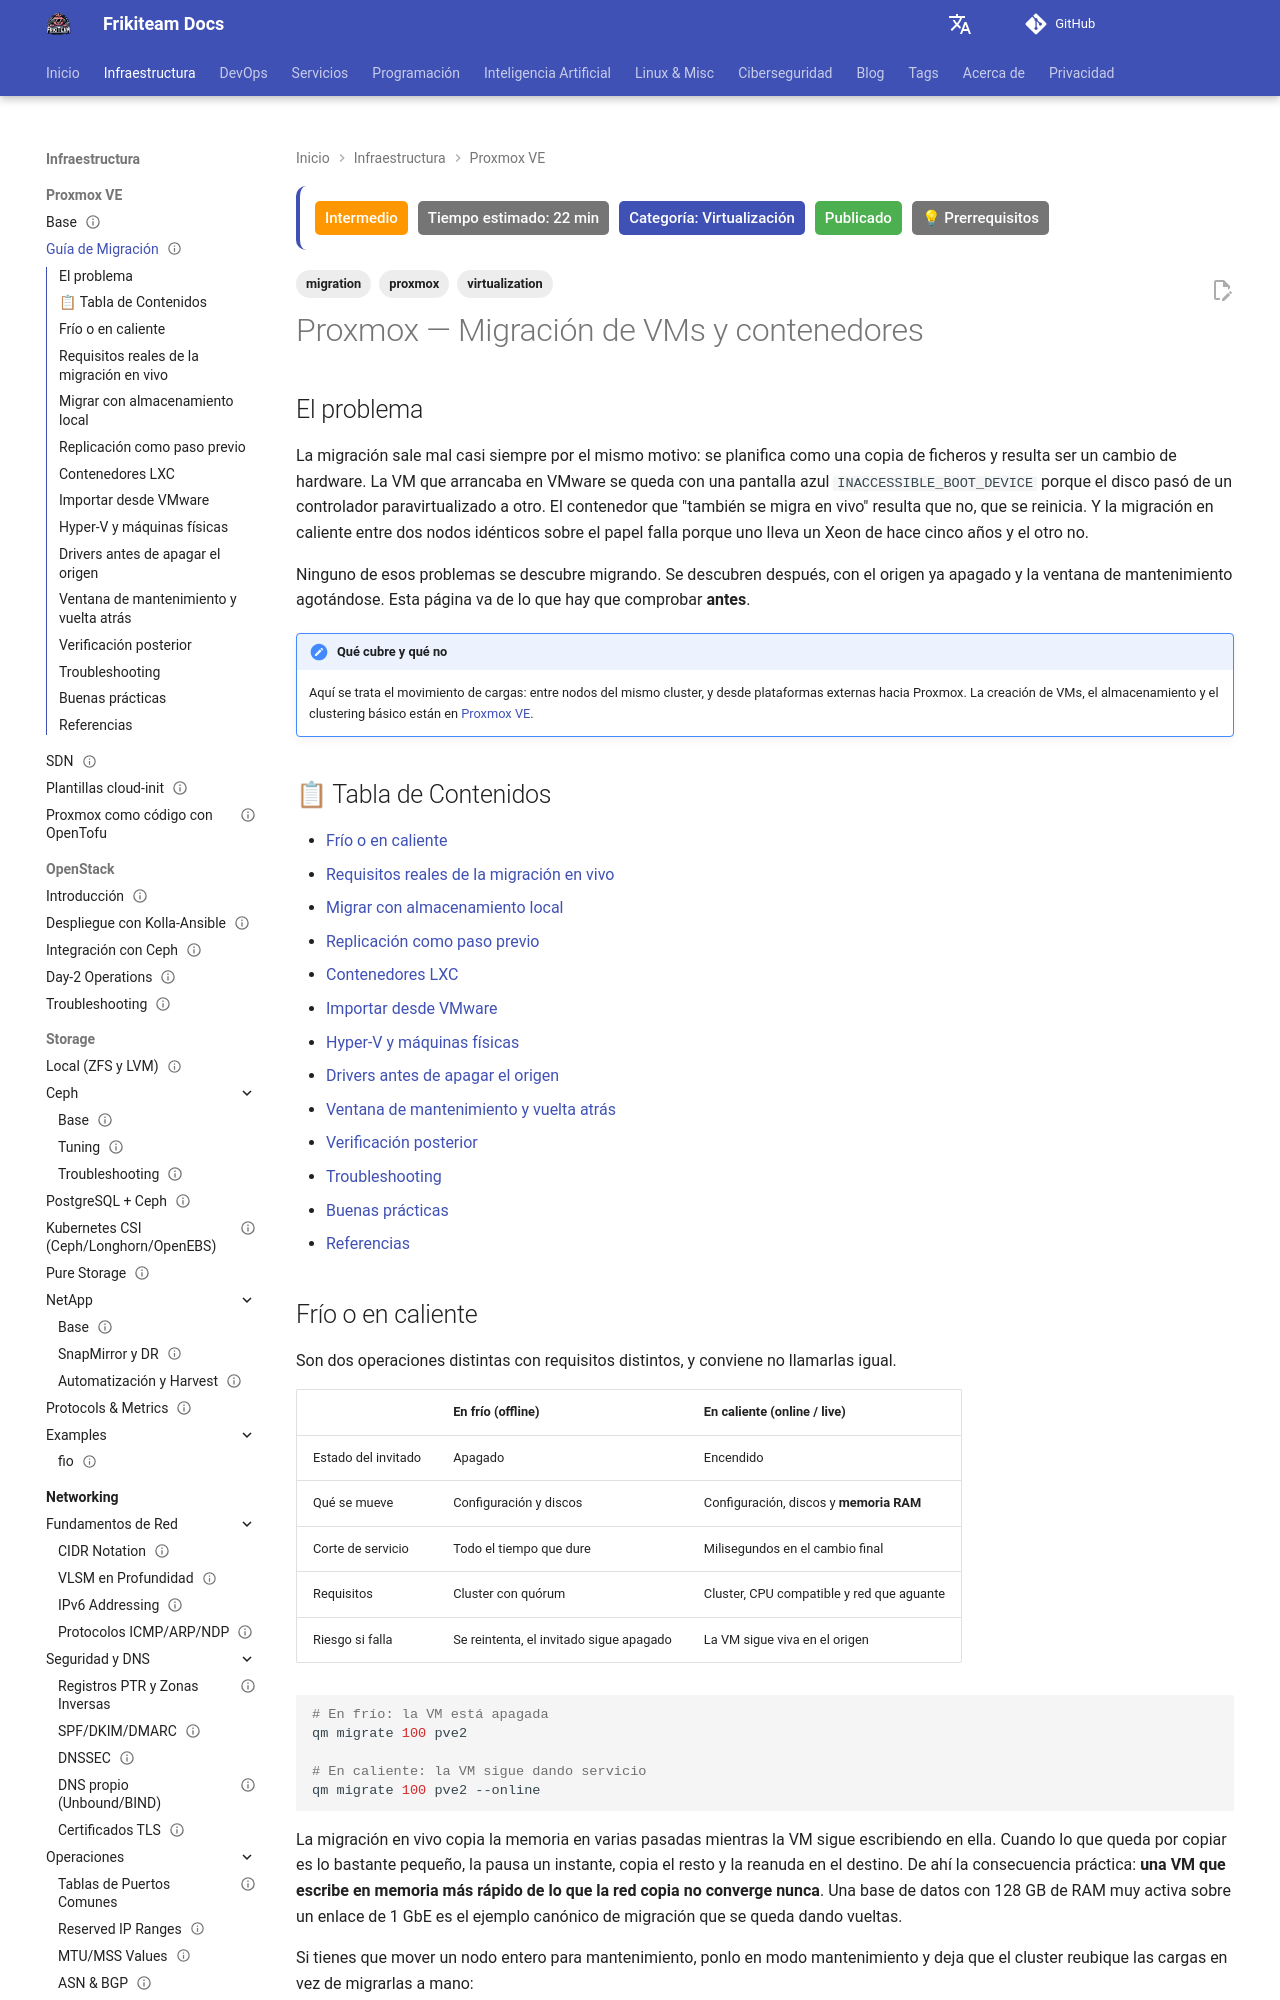

repository: rasty94/Frikiteam-docs · page: doc/proxmox/migration_guide/index.html · generator: mkdocs

---
title: "Proxmox — Migración de VMs y contenedores"
description: "Migración en frío y en caliente entre nodos, requisitos reales de la migración en vivo, almacenamiento local y replicación, importación desde VMware, Hyper-V y máquinas físicas, drivers virtio, ventana de mantenimiento y verificación posterior."
keywords: "proxmox, migración, qm migrate, pct migrate, live migration, importdisk, vmware, hyper-v, p2v, virtio, replicación, zfs"
tags: ['proxmox', 'virtualization', 'migration']
updated: 2026-10-11
difficulty: intermediate
estimated_time: 22 min
category: Virtualización
status: published
last_reviewed: 2026-10-11
prerequisites:
  - "[Proxmox VE](proxmox_base.md)"
  - "Cluster con quórum y almacenamiento configurado"
  - "Acceso root por SSH a los nodos"
reviewers: ["@rasty94"]
contributors: ["@rasty94"]
---

# Proxmox — Migración de VMs y contenedores

## El problema

La migración sale mal casi siempre por el mismo motivo: se planifica como una copia de ficheros y resulta ser un cambio de hardware. La VM que arrancaba en VMware se queda con una pantalla azul `INACCESSIBLE_BOOT_DEVICE` porque el disco pasó de un controlador paravirtualizado a otro. El contenedor que "también se migra en vivo" resulta que no, que se reinicia. Y la migración en caliente entre dos nodos idénticos sobre el papel falla porque uno lleva un Xeon de hace cinco años y el otro no.

Ninguno de esos problemas se descubre migrando. Se descubren después, con el origen ya apagado y la ventana de mantenimiento agotándose. Esta página va de lo que hay que comprobar **antes**.

!!! note "Qué cubre y qué no"
    Aquí se trata el movimiento de cargas: entre nodos del mismo cluster, y desde plataformas externas hacia Proxmox. La creación de VMs, el almacenamiento y el clustering básico están en [Proxmox VE](proxmox_base.md).

## 📋 Tabla de Contenidos

- [Frío o en caliente](#frio-o-en-caliente)
- [Requisitos reales de la migración en vivo](#requisitos-reales-de-la-migracion-en-vivo)
- [Migrar con almacenamiento local](#migrar-con-almacenamiento-local)
- [Replicación como paso previo](#replicacion-como-paso-previo)
- [Contenedores LXC](#contenedores-lxc)
- [Importar desde VMware](#importar-desde-vmware)
- [Hyper-V y máquinas físicas](#hyper-v-y-maquinas-fisicas)
- [Drivers antes de apagar el origen](#drivers-antes-de-apagar-el-origen)
- [Ventana de mantenimiento y vuelta atrás](#ventana-de-mantenimiento-y-vuelta-atras)
- [Verificación posterior](#verificacion-posterior)
- [Troubleshooting](#troubleshooting)
- [Buenas prácticas](#buenas-practicas)
- [Referencias](#referencias)
